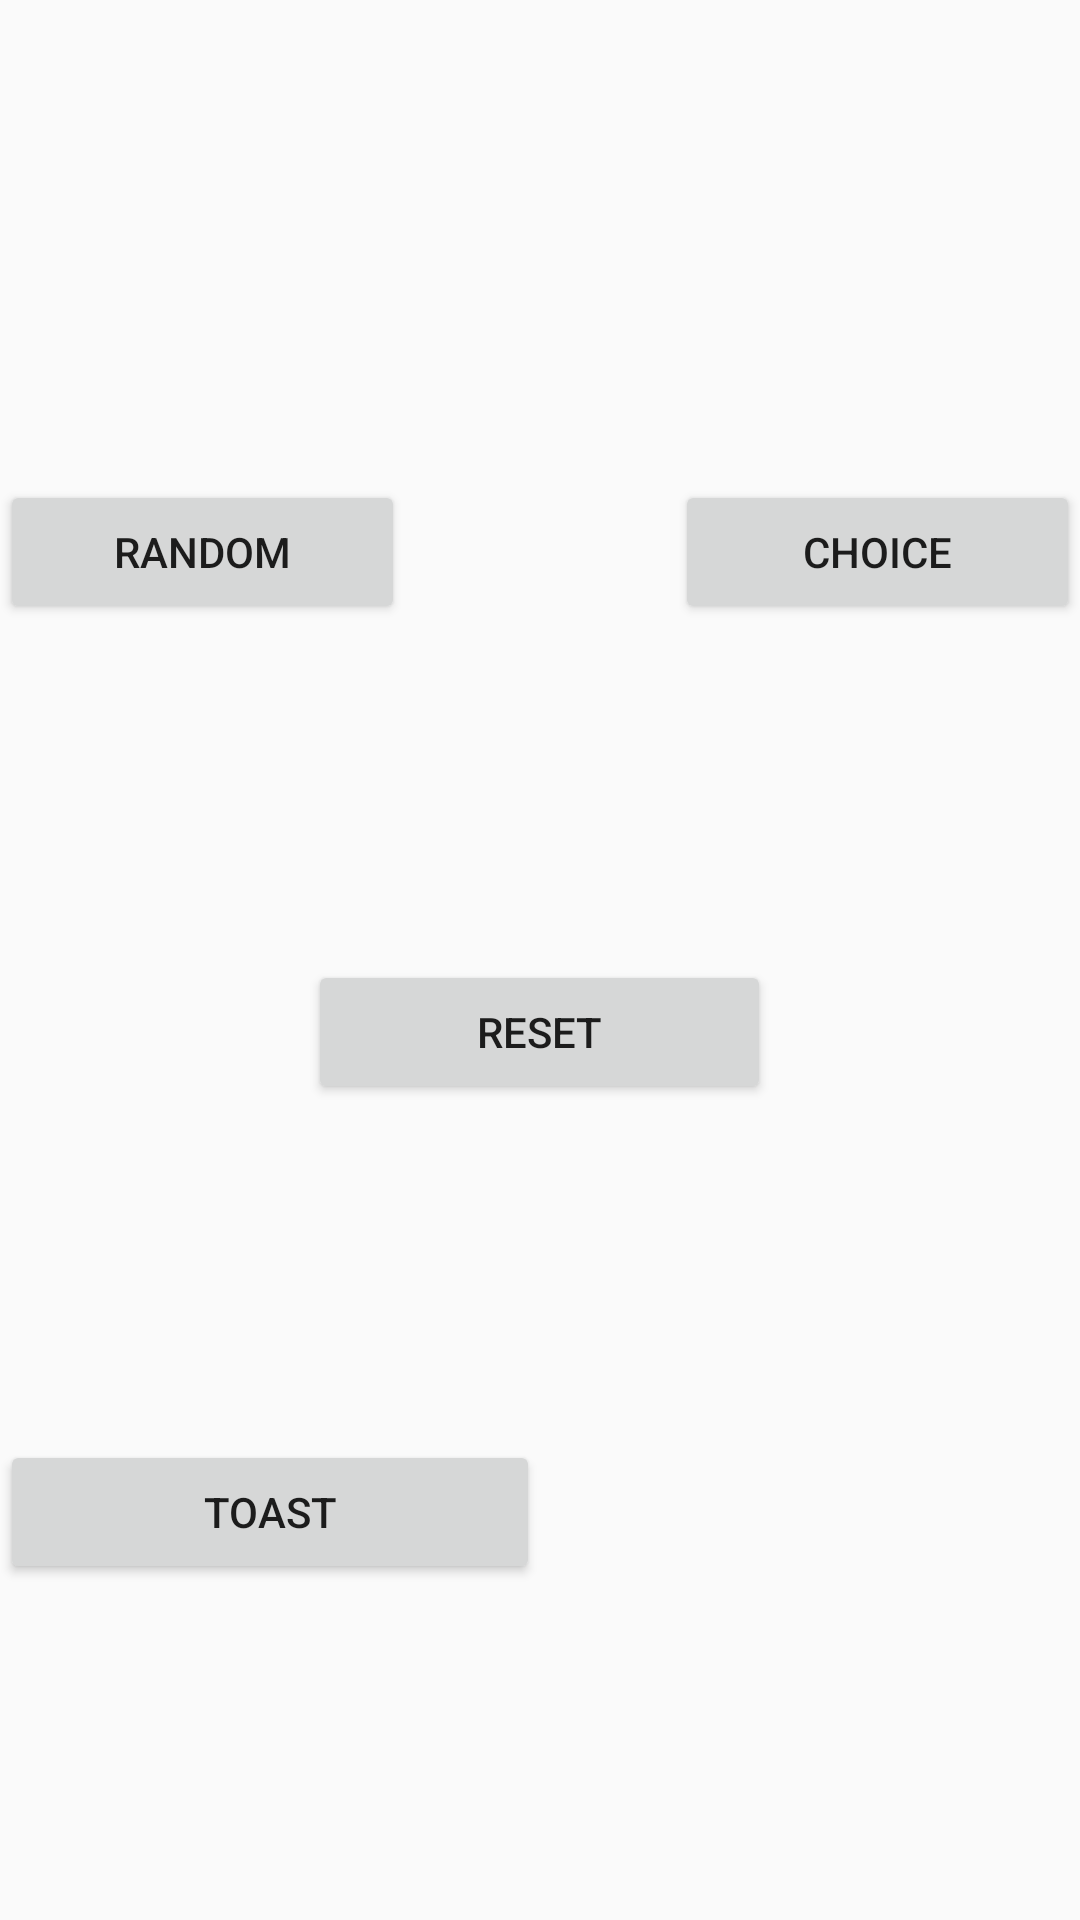

Android layout source for this screen:
<!-- AndroidManifest.xml: application theme Theme.AppCompat.DayNight.DarkActionBar -->
<!-- res/layout/activity_main.xml -->
<?xml version="1.0" encoding="utf-8"?>
<LinearLayout xmlns:android="http://schemas.android.com/apk/res/android"
    xmlns:app="http://schemas.android.com/apk/res-auto"
    xmlns:tools="http://schemas.android.com/tools"
    android:id="@+id/screen"
    android:layout_width="match_parent"
    android:layout_height="match_parent"
    android:orientation="vertical"
    tools:context=".MainActivity">

    <Space
        android:id="@+id/space"
        android:layout_width="match_parent"
        android:layout_height="0dp"
        android:layout_weight="1" />

    <LinearLayout
        android:layout_width="match_parent"
        android:layout_height="0dp"
        android:layout_weight="1"
        android:orientation="horizontal">

        <Button
            android:id="@+id/btnT"
            android:layout_width="0dp"
            android:layout_height="wrap_content"
            android:layout_weight="1.5"
            android:onClick="clickedBtnColors"
            android:text="random" />

        <Space
            android:layout_width="0dp"
            android:layout_height="wrap_content"
            android:layout_weight="1" />

        <Button
            android:id="@+id/btnTI"
            android:layout_width="0dp"
            android:layout_height="wrap_content"
            android:layout_weight="1.5"
            android:onClick="clickedBtnColorsChoice"
            android:text="choice" />
    </LinearLayout>

    <LinearLayout
        android:layout_width="match_parent"
        android:layout_height="0dp"
        android:layout_weight="1"
        android:orientation="horizontal">

        <Space
            android:layout_width="0dp"
            android:layout_height="wrap_content"
            android:layout_weight="1" />

        <Button
            android:id="@+id/btnTI1"
            android:layout_width="0dp"
            android:layout_height="wrap_content"
            android:layout_weight="1.5"
            android:onClick="clickedBtnReset"
            android:text="reset" />

        <Space
            android:layout_width="0dp"
            android:layout_height="wrap_content"
            android:layout_weight="1" />
    </LinearLayout>

    <LinearLayout
        android:layout_width="match_parent"
        android:layout_height="0dp"
        android:layout_weight="1"
        android:orientation="horizontal">

        <Button
            android:id="@+id/btnTI2"
            android:layout_width="0dp"
            android:layout_height="wrap_content"
            android:layout_weight="1"
            android:onClick="clickedBtnToast"
            android:text="Toast" />

        <Space
            android:layout_width="0dp"
            android:layout_height="wrap_content"
            android:layout_weight="1" />

    </LinearLayout>

</LinearLayout>
<!-- resources referenced by this layout -->
<resources>

</resources>
